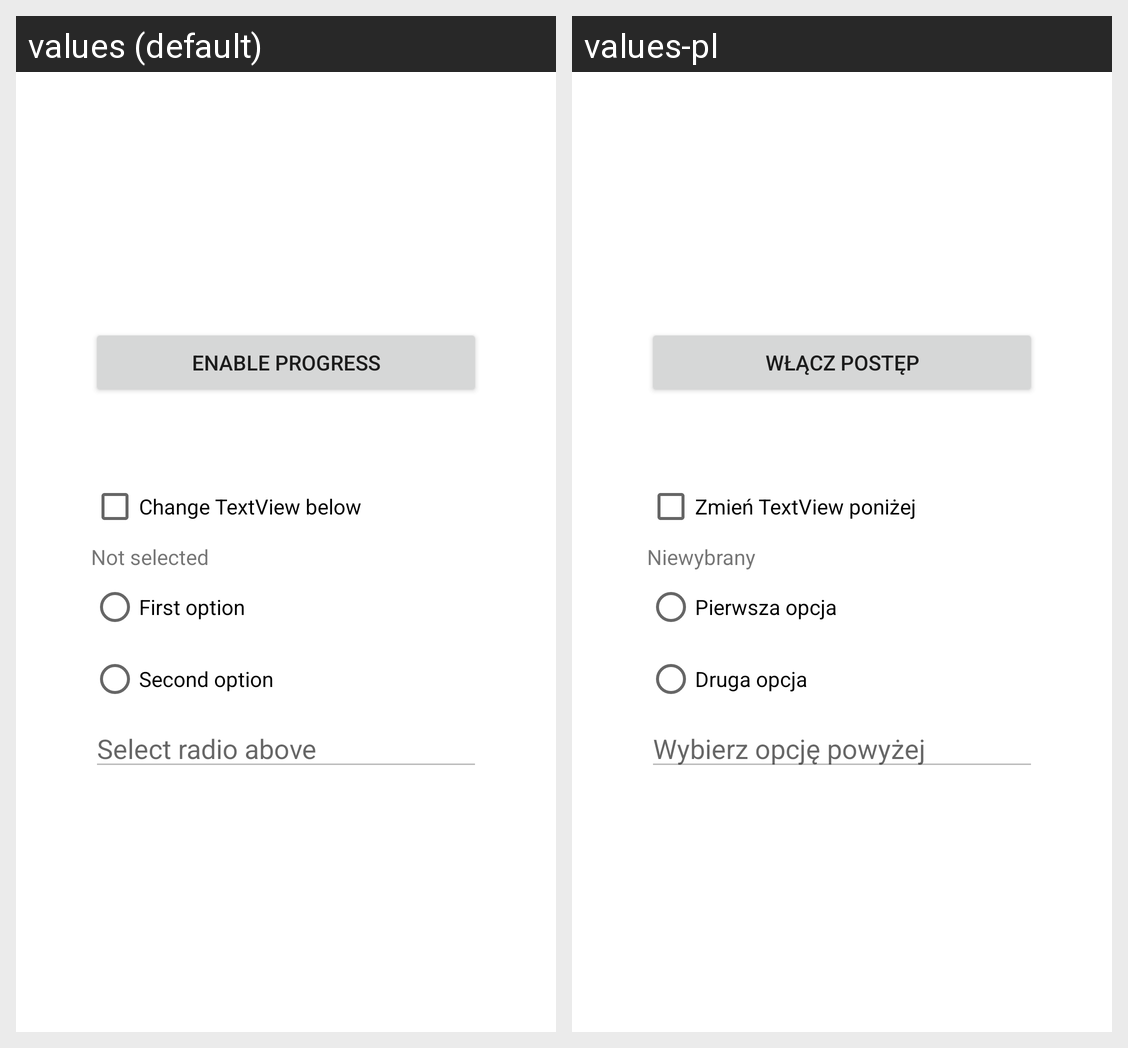

Translations of the strings shown on this Android screen, per locale in the grid:
Android screen res/layout/activity_widgets.xml rendered under 2 locales, left to right: values (default), values-pl. Device: Nexus 5 (rendered at 1080×1920; each locale shown at half size, 540×960, under a caption strip naming it); theme Theme.AndroidBasics.
Strings drawn on this screen, with the default value and each locale's value (text and hints the layout hard-codes, and strings that could not be matched under every locale, appear in the picture but are not listed):

widgets_button_on
  values: Enable progress
  values-pl: Włącz postęp

widgets_checkbox
  values: Change TextView below
  values-pl: Zmień TextView poniżej

widgets_text_view_off
  values: Not selected
  values-pl: Niewybrany

widgets_radio_first
  values: First option
  values-pl: Pierwsza opcja

widgets_radio_second
  values: Second option
  values-pl: Druga opcja

widgets_edittext
  values: Select radio above
  values-pl: Wybierz opcję powyżej
